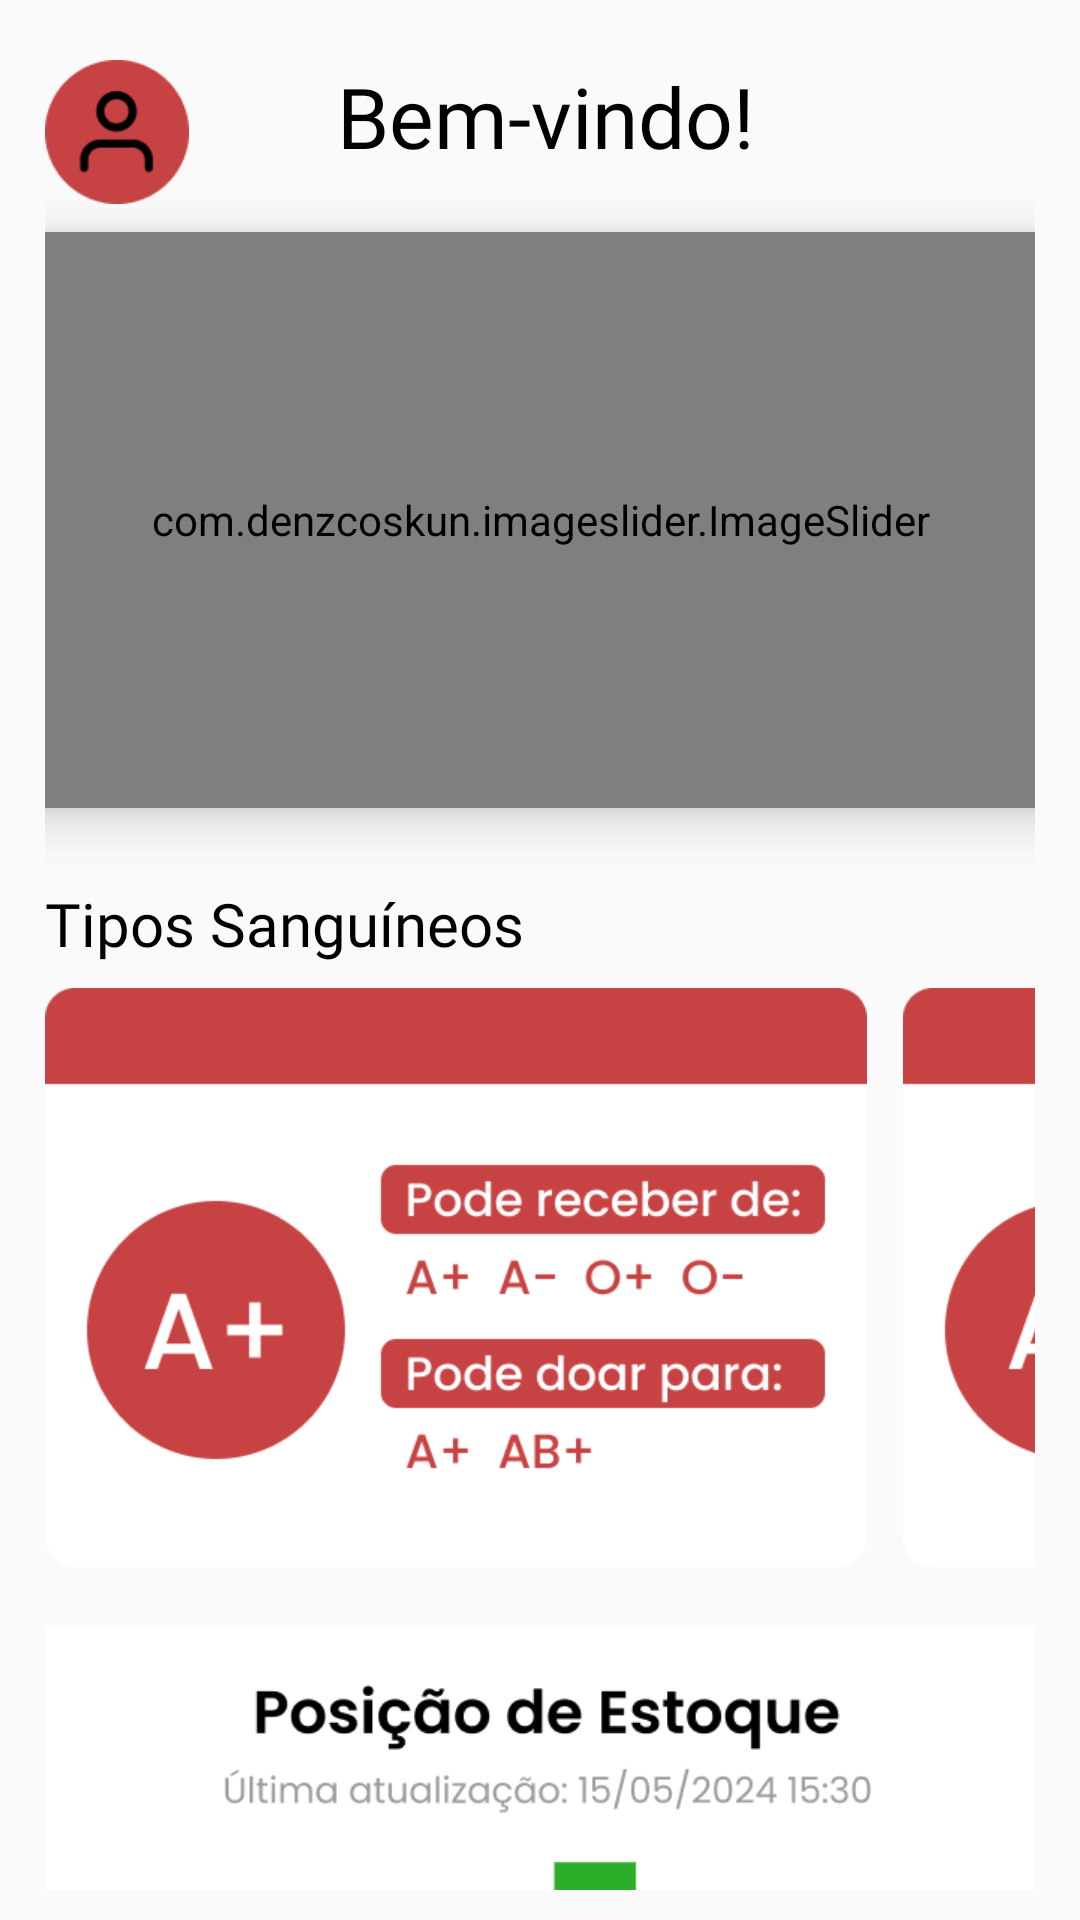

Here is an Android app screen rendered from its layout file. Give the layout XML and the strings, colors and styles it references.
<!-- AndroidManifest.xml: application theme Theme.Design.Light.NoActionBar -->
<!-- res/layout/fragment_home.xml -->
<ScrollView xmlns:android="http://schemas.android.com/apk/res/android"
    xmlns:app="http://schemas.android.com/apk/res-auto"
    xmlns:tools="http://schemas.android.com/tools"
    android:layout_width="match_parent"
    android:layout_height="match_parent"
    android:paddingTop="20dp"
    android:paddingStart="15dp"
    android:paddingEnd="15dp"
    android:paddingBottom="10dp"
    android:scrollbarThumbHorizontal="@android:color/transparent"
    android:scrollbarThumbVertical="@android:color/transparent"
    tools:context=".HomeFragment">

    <FrameLayout
        android:layout_width="match_parent"
        android:layout_height="match_parent">

    <androidx.constraintlayout.widget.ConstraintLayout
        android:layout_width="match_parent"
        android:layout_height="match_parent">

        

        

        <ImageView
            android:id="@+id/userIcon"
            android:layout_width="48dp"
            android:layout_height="48dp"
            android:layout_marginBottom="13dp"
            android:clickable="true"
            android:contentDescription="@string/user_icon_description"
            android:focusable="true"
            android:foreground="?attr/selectableItemBackgroundBorderless"
            android:src="@drawable/user"
            app:layout_constraintBottom_toTopOf="@+id/cardView"
            app:layout_constraintStart_toStartOf="parent"
            app:layout_constraintTop_toTopOf="parent"
            app:layout_constraintVertical_bias="0.0" />

        <TextView
            android:id="@+id/welcomeMessage"
            android:layout_width="wrap_content"
            android:layout_height="wrap_content"
            android:layout_marginStart="16dp"
            android:fontFamily="@font/poppins_semibold"
            android:text="Bem-vindo!"
            android:textColor="@color/black"
            android:textSize="28sp"
            app:layout_constraintBottom_toTopOf="@+id/cardView"
            app:layout_constraintEnd_toEndOf="parent"
            app:layout_constraintHorizontal_bias="0.263"
            app:layout_constraintStart_toEndOf="@id/userIcon"
            app:layout_constraintTop_toTopOf="parent"
            app:layout_constraintVertical_bias="0.0" />

        <androidx.cardview.widget.CardView
            android:id="@+id/cardView"
            android:layout_width="363dp"
            android:layout_height="192dp"
            android:layout_marginTop="20dp"
            android:clickable="true"
            android:focusable="true"
            android:foreground="?attr/selectableItemBackgroundBorderless"
            app:cardCornerRadius="10dp"
            app:cardElevation="10dp"
            app:layout_constraintEnd_toEndOf="parent"
            app:layout_constraintStart_toStartOf="parent"
            app:layout_constraintTop_toBottomOf="@id/welcomeMessage">

            <com.denzcoskun.imageslider.ImageSlider
                android:id="@+id/imagemSlide"
                android:layout_width="match_parent"
                android:layout_height="match_parent"
                app:iss_auto_cycle="true"
                app:iss_corner_radius="10"
                app:iss_delay="1000"
                app:iss_period="1000"
                app:iss_title_background="@drawable/default_loading" />

        </androidx.cardview.widget.CardView>

        <TextView
            android:id="@+id/tiposSanguineos"
            android:layout_width="wrap_content"
            android:layout_height="wrap_content"
            android:layout_marginBottom="8dp"
            android:fontFamily="@font/poppins_semibold"
            android:text="Tipos Sanguíneos"
            android:textColor="@color/black"
            android:textSize="20sp"
            app:layout_constraintBottom_toTopOf="@+id/horizontalScrollView"
            app:layout_constraintEnd_toEndOf="parent"
            app:layout_constraintHorizontal_bias="0.0"
            app:layout_constraintStart_toStartOf="parent"
            app:layout_constraintTop_toBottomOf="@+id/cardView"
            app:layout_constraintVertical_bias="1.0" />

        <HorizontalScrollView
            android:id="@+id/horizontalScrollView"
            android:layout_width="0dp"
            android:layout_height="wrap_content"
            android:contentDescription="@string/scroll_horizontal"
            android:layout_marginTop="60dp"
            android:scrollbarThumbHorizontal="@drawable/custom_scrollbar_trumb"
            android:scrollbarTrackHorizontal="@drawable/custom_scrollbar_track"
            app:layout_constraintEnd_toEndOf="parent"
            app:layout_constraintStart_toStartOf="parent"
            app:layout_constraintTop_toBottomOf="@id/cardView">

            <LinearLayout
                android:layout_width="wrap_content"
                android:layout_height="wrap_content"
                android:orientation="horizontal">

                <ImageView
                    android:layout_width="274dp"
                    android:layout_height="193dp"
                    android:layout_marginRight="12dp"
                    android:scaleType="centerCrop"
                    android:src="@drawable/card1"></ImageView>

                <ImageView
                    android:layout_width="274dp"
                    android:layout_height="193dp"
                    android:layout_marginRight="12dp"
                    android:scaleType="centerCrop"
                    android:src="@drawable/card2"></ImageView>

                <ImageView
                    android:layout_width="274dp"
                    android:layout_height="193dp"
                    android:layout_marginRight="12dp"
                    android:scaleType="centerCrop"
                    android:src="@drawable/card3"></ImageView>

                <ImageView
                    android:layout_width="274dp"
                    android:layout_height="193dp"
                    android:layout_marginRight="12dp"
                    android:scaleType="centerCrop"
                    android:src="@drawable/card4"></ImageView>

                <ImageView
                    android:layout_width="274dp"
                    android:layout_height="193dp"
                    android:layout_marginRight="12dp"
                    android:scaleType="centerCrop"
                    android:src="@drawable/card5"></ImageView>

                <ImageView
                    android:layout_width="274dp"
                    android:layout_height="193dp"
                    android:layout_marginRight="12dp"
                    android:scaleType="centerCrop"
                    android:src="@drawable/card6"></ImageView>

                <ImageView
                    android:layout_width="274dp"
                    android:layout_height="193dp"
                    android:layout_marginRight="12dp"
                    android:scaleType="centerCrop"
                    android:src="@drawable/card7"></ImageView>

                <ImageView
                    android:layout_width="274dp"
                    android:layout_height="193dp"
                    android:layout_marginRight="12dp"
                    android:scaleType="centerCrop"
                    android:src="@drawable/card8"></ImageView>


            </LinearLayout>

        </HorizontalScrollView>

        <ImageView
            android:id="@+id/posicaodeestoque"
            android:layout_width="365dp"
            android:layout_height="235dp"
            android:layout_marginTop="20dp"
            android:src="@drawable/posicaodeestoque"
            app:layout_constraintEnd_toEndOf="parent"
            app:layout_constraintHorizontal_bias="0.444"
            app:layout_constraintStart_toStartOf="parent"
            app:layout_constraintTop_toBottomOf="@+id/horizontalScrollView" />

    </androidx.constraintlayout.widget.ConstraintLayout>
    </FrameLayout>
</ScrollView>
<!-- resources referenced by this layout -->
<resources>
  <color name="black">#FF000000</color>
  <!-- drawable card1: png bitmap (drawable, 12618 bytes) -->
  <!-- drawable card2: png bitmap (drawable, 12431 bytes) -->
  <!-- drawable card3: png bitmap (drawable, 12543 bytes) -->
  <!-- drawable card4: png bitmap (drawable, 12543 bytes) -->
  <!-- drawable card5: png bitmap (drawable, 13656 bytes) -->
  <!-- drawable card6: png bitmap (drawable, 13186 bytes) -->
  <!-- drawable card7: png bitmap (drawable, 12879 bytes) -->
  <!-- drawable card8: png bitmap (drawable, 13013 bytes) -->
  <!-- drawable custom_scrollbar_track (drawable) -->
  <?xml version="1.0" encoding="utf-8"?>
  <shape xmlns:android="http://schemas.android.com/apk/res/android" android:shape="rectangle">
      <solid android:color="#00FFFFFF" /> 
  </shape>
  <!-- drawable custom_scrollbar_trumb (drawable) -->
  <?xml version="1.0" encoding="utf-8"?>
  <shape xmlns:android="http://schemas.android.com/apk/res/android" android:shape="rectangle">
      <solid android:color="#00FFFFFF" /> 
  </shape>
  <!-- drawable posicaodeestoque: png bitmap (drawable, 18814 bytes) -->
  <!-- drawable user: png bitmap (drawable, 1737 bytes) -->
  <string name="scroll_horizontal">Scroll-horizontal</string>
  <string name="user_icon_description">Ícone de usuário</string>
</resources>
